Run: headless pygame with SDL's dummy video driver; simulated clock (each Clock.tick advances the game by its frame time, no real sleeping); random seed 0; keys injected as events and as key.get_pressed() state; mouse plan: one left click at the window centre at the start of phase 2, then a move to the lower-right quarter at the start of phase 3.
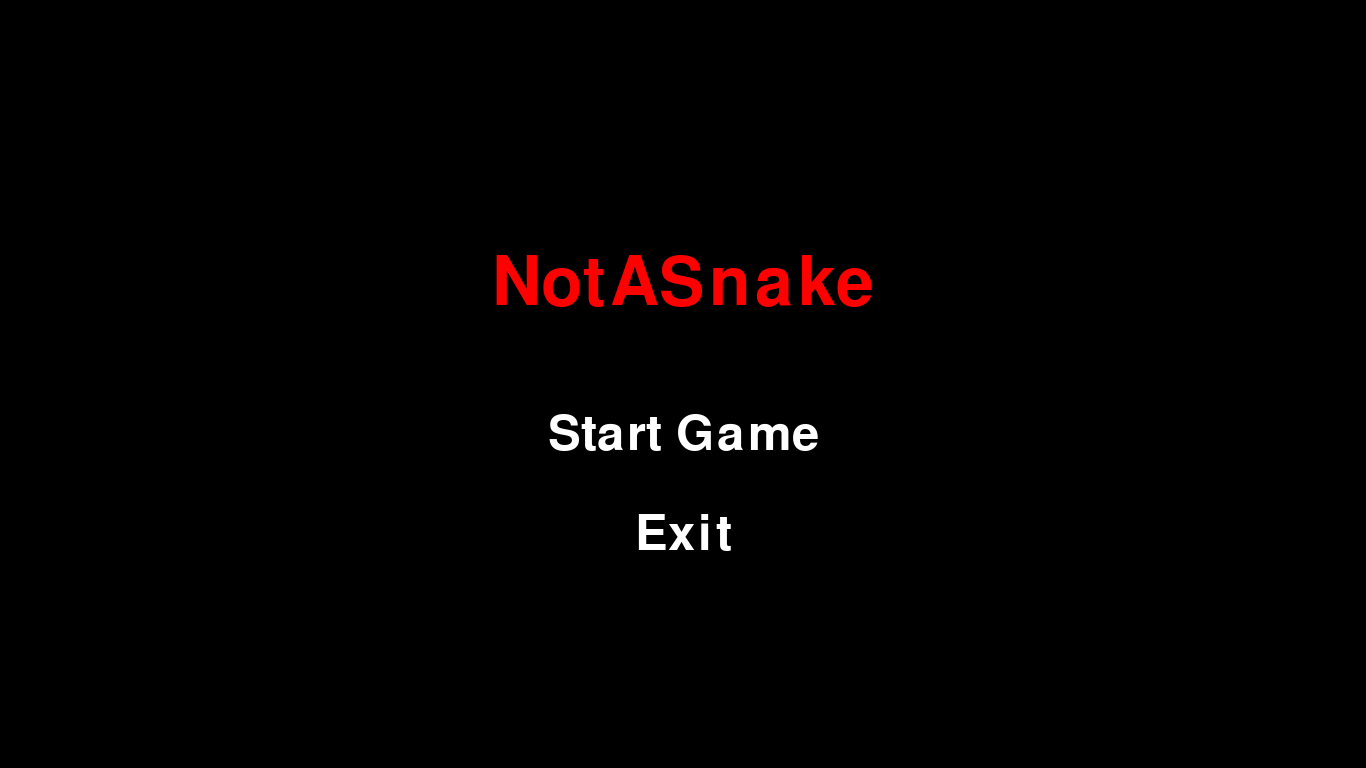
Frame 1 of 3 · flips 1–60 · no input
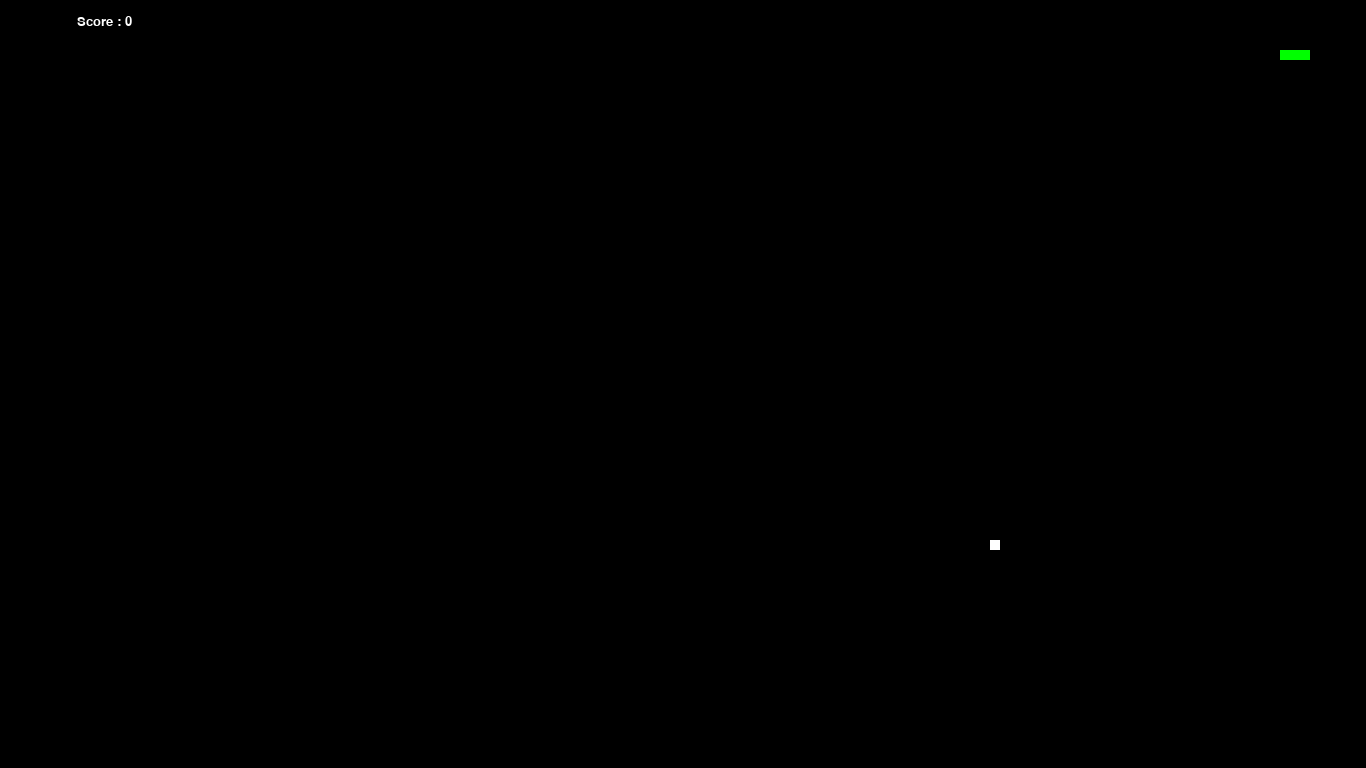
Frame 2 of 3 · flips 61–180 · clicked the window centre · tapped SPACE, RETURN · held RIGHT (→), D
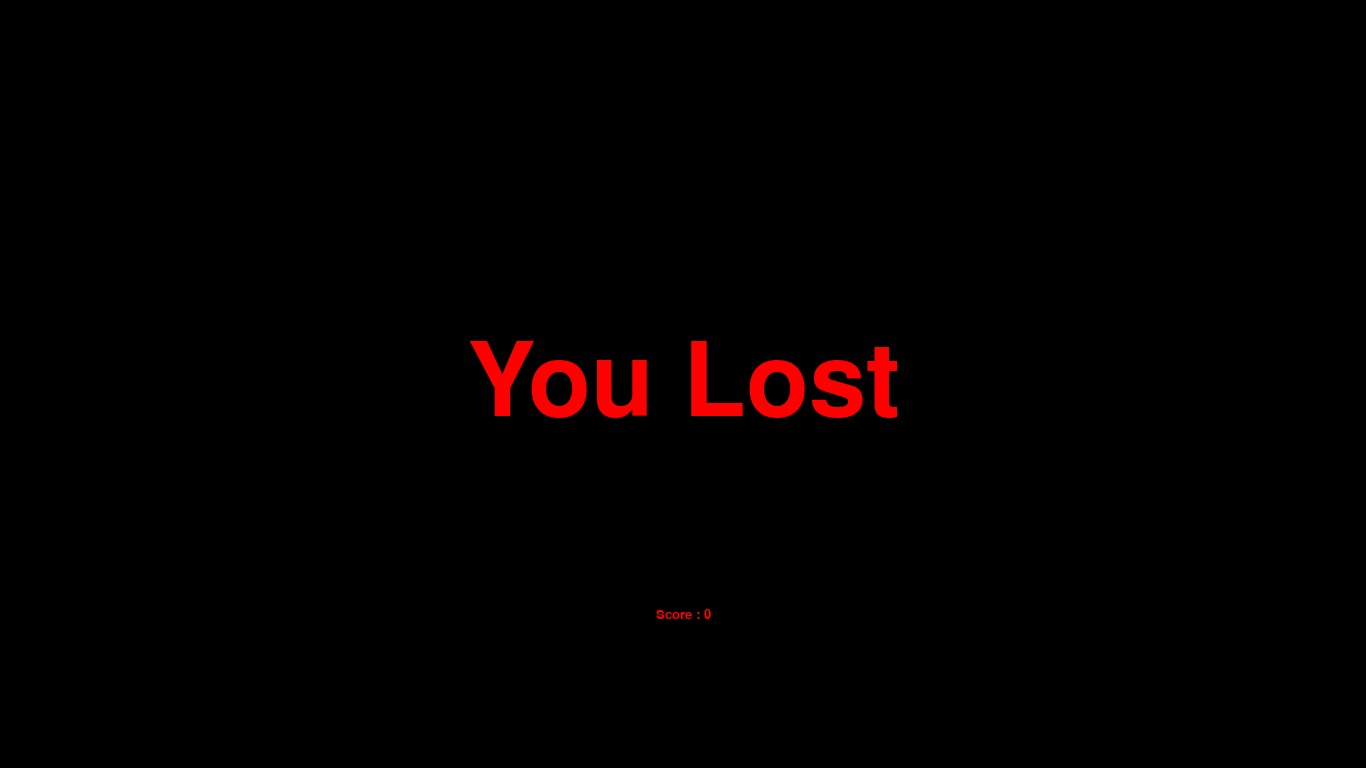
Frame 3 of 3 · flips 181–300 · moved the mouse to the lower-right quarter · held DOWN (↓), S (game ended)

The pygame program that drew these frames:

import pygame, sys, time, random # type: ignore

# Difficulty settings
# Real Sloth Gameplay - 5
# Standard - 25
# Hard - 50
# Insane - 100
# Dark Souls Type Shit - 200
difficulty = 25


dis_width = 1366
dis_height = 768


check_errors = pygame.init()
if check_errors[1] > 0:
    print(f"[!] NotASnake crashed due to {check_errors[1]} errors, cancelling start....")
    sys.exit(-10)
else:
    print("[+] NotASnake succesfully initialized")


pygame.display.set_caption("NotASnake")
game_window = pygame.display.set_mode((dis_width, dis_height))

black = pygame.Color(0, 0, 0)
white = pygame.Color(255, 255, 255)
red = pygame.Color(255, 0, 0)
green = pygame.Color(0, 255, 0)
blue = pygame.Color(0, 0, 255)


fps_controller = pygame.time.Clock()

def game_over():
    my_font = pygame.font.SysFont("times new roman", 150)
    game_over_surface = my_font.render("You Lost", True, red)
    game_over_rect = game_over_surface.get_rect(center=(dis_width//2, dis_height//2))
    game_window.fill(black)
    game_window.blit(game_over_surface, game_over_rect)
    show_score(0, red, "times", 20)
    pygame.display.flip()
    time.sleep(3)
    pygame.quit()
    sys.exit()

def show_score(choice, color, font, size):
    score_font = pygame.font.SysFont(font, size)
    score_surface = score_font.render("Score : " + str(score), True, color)
    score_rect = score_surface.get_rect()
    if choice == 1:
        score_rect.topleft = (dis_height/10, 15)
    else:
        score_rect.center = (dis_width//2, dis_height//1.25)
    game_window.blit(score_surface, score_rect)


def main_menu():
    menu_font = pygame.font.SysFont("times new roman", 72)
    
    while True:
        game_window.fill(black)
        mouse_pos = pygame.mouse.get_pos()

        
        title_font = pygame.font.SysFont("times new roman", 100)
        title_surface = title_font.render("NotASnake", True, red)
        title_rect = title_surface.get_rect(center=(dis_width//2, dis_height//2 - 100))
        game_window.blit(title_surface, title_rect)

        
        start_text = menu_font.render("Start Game", True, white)
        start_rect = start_text.get_rect(center=(dis_width//2, dis_height//2 + 50))
        exit_text = menu_font.render("Exit", True, white)
        exit_rect = exit_text.get_rect(center=(dis_width//2, dis_height//2 + 150))

        
        if start_rect.collidepoint(mouse_pos):
            start_text = menu_font.render("Start Game", True, green)
        if exit_rect.collidepoint(mouse_pos):
            exit_text = menu_font.render("Exit", True, red)

        game_window.blit(start_text, start_rect)
        game_window.blit(exit_text, exit_rect)

        
        for event in pygame.event.get():
            if event.type == pygame.QUIT:
                pygame.quit()
                sys.exit()
            if event.type == pygame.MOUSEBUTTONDOWN:
                if start_rect.collidepoint(event.pos):
                    return
                elif exit_rect.collidepoint(event.pos):
                    pygame.quit()
                    sys.exit()
            if event.type == pygame.KEYDOWN:
                if event.key == pygame.K_RETURN:
                    return
                elif event.key == pygame.K_ESCAPE:
                    pygame.quit()
                    sys.exit()

        pygame.display.update()


snake_pos = [100, 50]
snake_body = [[100, 50], [100-10, 50], [100-(2*10), 50]]
food_pos = [random.randrange(1, (dis_width//10)) * 10, 
            random.randrange(1, (dis_height//10)) * 10]
food_spawn = True
direction = "RIGHT"
change_to = direction
score = 0


main_menu()


while True:
    for event in pygame.event.get():
        if event.type == pygame.QUIT:
            pygame.quit()
            sys.exit()
        elif event.type == pygame.KEYDOWN:
            if event.key == pygame.K_UP or event.key == ord("w"):
                change_to = "UP"
            if event.key == pygame.K_DOWN or event.key == ord("s"):
                change_to = "DOWN"
            if event.key == pygame.K_LEFT or event.key == ord("a"):
                change_to = "LEFT"
            if event.key == pygame.K_RIGHT or event.key == ord("d"):
                change_to = "RIGHT"
            if event.key == pygame.K_ESCAPE:
                pygame.event.post(pygame.event.Event(pygame.QUIT))

    
    if change_to == "UP" and direction != "DOWN":
        direction = "UP"
    if change_to == "DOWN" and direction != "UP":
        direction = "DOWN"
    if change_to == "LEFT" and direction != "RIGHT":
        direction = "LEFT"
    if change_to == "RIGHT" and direction != "LEFT":
        direction = "RIGHT"

    
    if direction == "UP":
        snake_pos[1] -= 10
    if direction == "DOWN":
        snake_pos[1] += 10
    if direction == "LEFT":
        snake_pos[0] -= 10
    if direction == "RIGHT":
        snake_pos[0] += 10

    
    snake_body.insert(0, list(snake_pos))
    if snake_pos[0] == food_pos[0] and snake_pos[1] == food_pos[1]:
        score += 1
        food_spawn = False
    else:
        snake_body.pop()

    if not food_spawn:
        food_pos = [random.randrange(1, (dis_width//10)) * 10,
                    random.randrange(1, (dis_height//10)) * 10]
    food_spawn = True

    game_window.fill(black)
    for pos in snake_body:
        pygame.draw.rect(game_window, green, pygame.Rect(pos[0], pos[1], 10, 10))
    pygame.draw.rect(game_window, white, pygame.Rect(food_pos[0], food_pos[1], 10, 10))

    
    if snake_pos[0] < 0 or snake_pos[0] > dis_width-10:
        game_over()
    if snake_pos[1] < 0 or snake_pos[1] > dis_height-10:
        game_over()
    for block in snake_body[1:]:
        if snake_pos[0] == block[0] and snake_pos[1] == block[1]:
            game_over()


    show_score(1, white, "consolas", 20)

    
    pygame.display.update()
    fps_controller.tick(difficulty)
